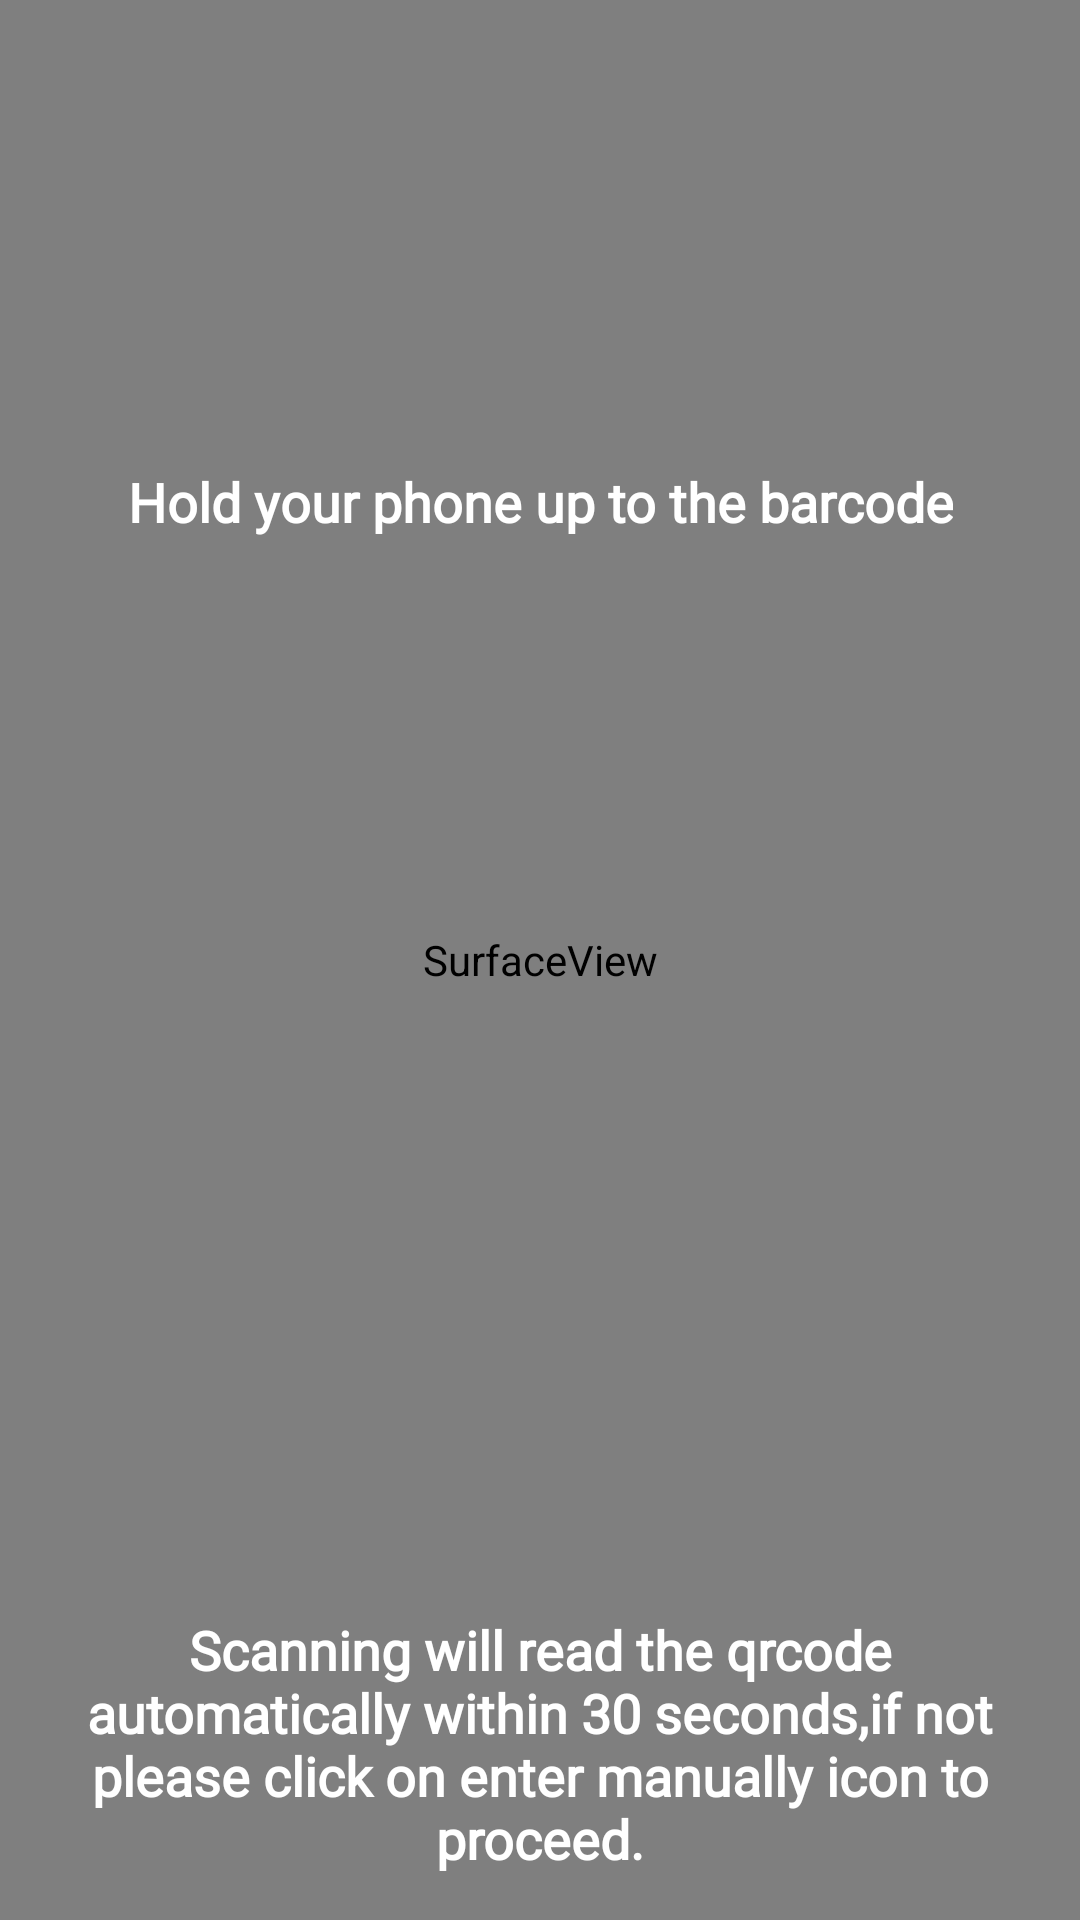

Write the Android layout XML for this screen, with the resource values it uses.
<!-- AndroidManifest.xml: application theme Theme.MalawiVerificationApp -->
<!-- res/layout/activity_qr_code_scanner.xml -->
<?xml version="1.0" encoding="utf-8"?>
<RelativeLayout xmlns:android="http://schemas.android.com/apk/res/android"
    xmlns:app="http://schemas.android.com/apk/res-auto"
    xmlns:tools="http://schemas.android.com/tools"
    android:layout_width="match_parent"
    android:layout_height="match_parent"
    tools:context=".QrCodeScanner">

    <SurfaceView
        android:id="@+id/surfaceView"
        android:layout_width="match_parent"
        android:layout_height="match_parent"
        android:layout_alignParentLeft="true"
        android:layout_alignParentStart="true"
        android:layout_centerVertical="true" />
    <LinearLayout
        android:layout_width="match_parent"
        android:layout_height="match_parent"
        app:layout_constraintStart_toStartOf="parent"
        app:layout_constraintTop_toTopOf="parent"
        android:orientation="vertical">

        <LinearLayout
            android:layout_width="wrap_content"
            android:layout_height="wrap_content"
            android:layout_marginLeft="@dimen/activity_margin_15dp"
            android:layout_marginTop="@dimen/activity_margin_80dp"
            android:orientation="horizontal">



            <RelativeLayout
                android:layout_width="wrap_content"
                android:layout_height="wrap_content">

                <ImageView
                    android:id="@+id/imageViewflasfoff"
                    android:layout_width="@dimen/activity_margin_50dp"
                    android:layout_height="@dimen/activity_margin_50dp"
                    android:layout_alignParentRight="true"
                    android:layout_gravity="end"
                    android:visibility="gone"
                    android:layout_marginRight="@dimen/activity_margin_15dp"
                    android:src="@drawable/flashoff" />

                <ImageView
                    android:id="@+id/imageViewflason"
                    android:layout_width="@dimen/activity_margin_50dp"
                    android:layout_height="@dimen/activity_margin_50dp"
                    android:layout_alignParentRight="true"
                    android:layout_gravity="end"
                    android:layout_marginRight="@dimen/activity_margin_15dp"
                    android:src="@drawable/flashon" />
            </RelativeLayout>


        </LinearLayout>
        <LinearLayout
            android:layout_width="match_parent"
            android:layout_height="wrap_content"
            android:layout_gravity="center"
            android:gravity="center"
            android:orientation="horizontal"
            android:layout_marginTop="@dimen/activity_margin_10dp">

            <TextView
                android:layout_width="wrap_content"
                android:layout_height="wrap_content"
                android:layout_gravity="center"
                android:gravity="center"
                android:fontFamily="@font/latinotypeantartidaroundedmedium"
                android:padding="@dimen/activity_margin_15dp"
                android:text="@string/align_barcode"
                android:textAlignment="center"
                android:textColor="@color/white"
                android:textSize="@dimen/activity_margin_18dp"
                android:textStyle="bold" />
        </LinearLayout>

        <LinearLayout
            android:layout_width="match_parent"
            android:layout_height="wrap_content"
            android:layout_gravity="center"
            android:gravity="center"
            android:layout_marginTop="@dimen/activity_margin_50dp">
            <View
                android:id="@+id/myrectangleview"
                android:layout_width="@dimen/activity_margin_250dp"
                android:layout_height="@dimen/activity_margin_250dp"
                android:background="@drawable/img_qrcode"
                android:padding="@dimen/activity_margin_0dp"
                android:textColor="#FFFFFF"
                android:textSize="@dimen/activity_margin_20dp"
                android:textStyle="bold"
                app:backgroundTint="@color/sienna" />
        </LinearLayout>



        <LinearLayout
            android:layout_width="match_parent"
            android:layout_height="match_parent"
            android:layout_centerHorizontal="true"
            android:orientation="horizontal"
            >

            <TextView
                android:layout_width="match_parent"
                android:layout_height="match_parent"
                android:layout_alignParentBottom="true"
                android:layout_margin="@dimen/activity_margin_15dp"
                android:layout_marginBottom="@dimen/activity_margin_20dp"
                android:fontFamily="@font/latinotypeantartidaroundedmedium"
                android:gravity="bottom|center_horizontal"
                android:text="@string/scanning_terms"
                android:textColor="@color/white"
                android:textSize="@dimen/activity_margin_18dp"
                android:textStyle="bold" />


        </LinearLayout>


    </LinearLayout>


</RelativeLayout>
<!-- resources referenced by this layout -->
<resources>
  <color name="sienna">#D9823F</color>
  <color name="white">#FFFFFFFF</color>
  <dimen name="activity_margin_0dp">0dp</dimen>
  <dimen name="activity_margin_10dp">10dp</dimen>
  <dimen name="activity_margin_15dp">15dp</dimen>
  <dimen name="activity_margin_18dp">18dp</dimen>
  <dimen name="activity_margin_20dp">20dp</dimen>
  <dimen name="activity_margin_250dp">250dp</dimen>
  <dimen name="activity_margin_50dp">50dp</dimen>
  <dimen name="activity_margin_80dp">80dp</dimen>
  <string name="align_barcode">Hold your phone up to the barcode</string>
  <string name="scanning_terms">Scanning will read the qrcode automatically within 30 seconds,if not please click on enter manually icon to proceed.</string>
  <style name="Theme.MalawiVerificationApp" parent="Theme.MaterialComponents.Light.DarkActionBar">
          
          <item name="colorPrimary">@color/apptheme</item>
          <item name="colorPrimaryVariant">@color/purple_700</item>
          <item name="colorOnPrimary">@color/white</item>
          
          <item name="colorSecondary">@color/teal_200</item>
          <item name="colorSecondaryVariant">@color/teal_700</item>
          <item name="colorOnSecondary">@color/black</item>
          
          <item name="android:statusBarColor">?attr/colorPrimary</item>
          
      </style>
  <color name="apptheme">#14649d</color>
  <color name="purple_700">#FF3700B3</color>
  <color name="teal_200">#FF03DAC5</color>
  <color name="teal_700">#FF018786</color>
  <color name="black">#FF000000</color>
</resources>
